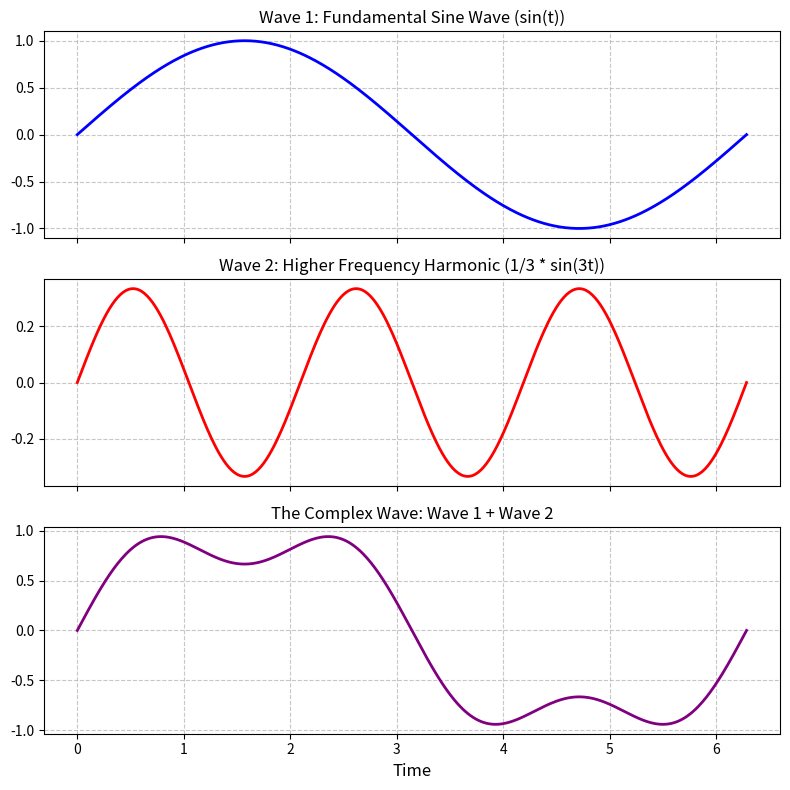

Generate this figure with matplotlib:
import numpy as np
import matplotlib.pyplot as plt

# 1. Set up the time axis (from 0 to 2*pi, 500 points for a smooth curve)
t = np.linspace(0, 2 * np.pi, 500)

# 2. Create the first wave (The fundamental frequency)
wave1 = np.sin(t)

# 3. Create the second wave (A higher frequency harmonic)
wave2 = (1/3) * np.sin(3 * t)

# 4. Add them together! (This is the Fourier magic)
complex_wave = wave1 + wave2

# 5. Plotting the results
fig, axs = plt.subplots(3, 1, figsize=(8, 8), sharex=True)

# Plot Wave 1
axs[0].plot(t, wave1, color='blue', linewidth=2)
axs[0].set_title("Wave 1: Fundamental Sine Wave (sin(t))", fontsize=12)
axs[0].grid(True, linestyle='--', alpha=0.7)

# Plot Wave 2
axs[1].plot(t, wave2, color='red', linewidth=2)
axs[1].set_title("Wave 2: Higher Frequency Harmonic (1/3 * sin(3t))", fontsize=12)
axs[1].grid(True, linestyle='--', alpha=0.7)

# Plot the Sum
axs[2].plot(t, complex_wave, color='purple', linewidth=2)
axs[2].set_title("The Complex Wave: Wave 1 + Wave 2", fontsize=12)
axs[2].set_xlabel("Time", fontsize=12)
axs[2].grid(True, linestyle='--', alpha=0.7)

plt.tight_layout()
plt.savefig('fourier_addition.png')
